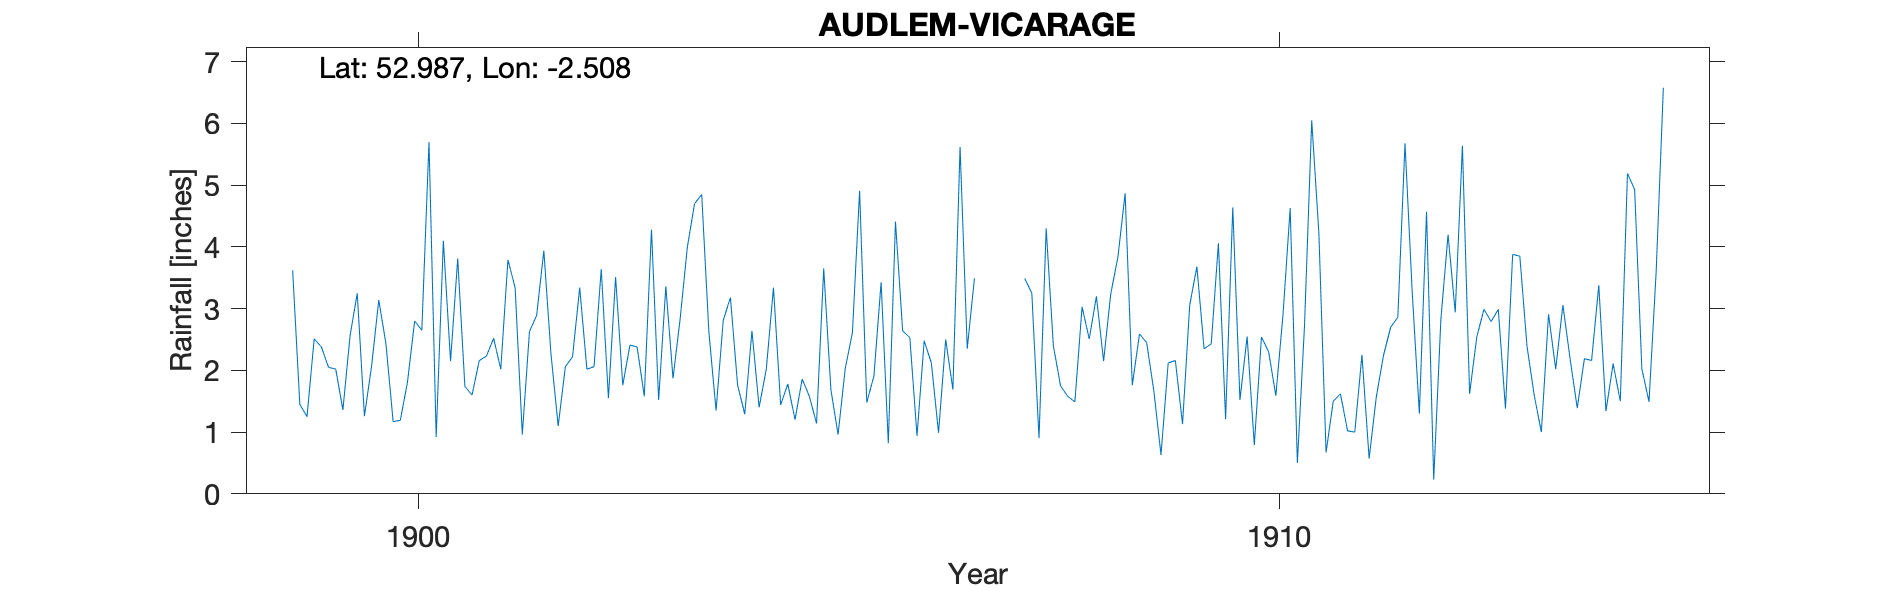

Data behind this chart, as committed beside it:
AUDLEM VICARAGE, , , , , , , , , , , , , , , , , , , , , , , 
Grid ref, SJ660434, Long, -2.508, Lat, 52.99, Elevation, 207, ft, , , , , , , , , , , , , , , 
Station no, RR3096, , , , , , , , , , , , , , , , , , , , , , 
, 1890, 1891, 1892, 1893, 1894, 1895, 1896, 1897, 1898, 1899, 1900, 1901, 1902, 1903, 1904, 1905, 1906, 1907, 1908, 1909, 1910, 1911, 1912
January, , , , , , , , , , 3.62, 3.14, 1.74, 2.26, 2.38, 2.81, 1.58, 4.41, , 1.58, 1.67, 1.52, 0.67, 3.28
February, , , , , , , , , , 1.45, 2.43, 1.6, 1.1, 1.58, 3.18, 1.14, 2.64, , 1.49, 0.63, 2.55, 1.5, 1.3
March, , , , , , , , , , 1.25, 1.17, 2.16, 2.06, 4.28, 1.76, 3.65, 2.53, , 3.03, 2.12, 0.79, 1.62, 4.57
April, , , , , , , , , , 2.51, 1.19, 2.23, 2.22, 1.52, 1.29, 1.69, 0.94, , 2.51, 2.16, 2.54, 1.02, 0.23
May, , , , , , , , , , 2.38, 1.81, 2.52, 3.34, 3.36, 2.64, 0.96, 2.48, , 3.2, 1.13, 2.3, 1, 2.83
June, , , , , , , , , , 2.05, 2.8, 2.02, 2.02, 1.87, 1.4, 2.03, 2.12, , 2.15, 3.06, 1.59, 2.25, 4.2
July, , , , , , , , , , 2.02, 2.65, 3.79, 2.06, 2.84, 2.02, 2.61, 0.99, 3.49, 3.24, 3.68, 2.9, 0.57, 2.94
August, , , , , , , , , , 1.36, 5.7, 3.34, 3.64, 4, 3.34, 4.91, 2.5, 3.25, 3.84, 2.35, 4.63, 1.57, 5.64
September, , , , , , , , , , 2.56, 0.92, 0.96, 1.55, 4.7, 1.44, 1.48, 1.69, 0.9, 4.87, 2.43, 0.5, 2.24, 1.62
October, , , , , , , , , , 3.25, 4.1, 2.63, 3.51, 4.85, 1.78, 1.91, 5.62, 4.3, 1.76, 4.06, 2.73, 2.7, 2.54
November, , , , , , , , , , 1.26, 2.15, 2.89, 1.76, 2.62, 1.2, 3.43, 2.35, 2.4, 2.59, 1.21, 6.05, 2.86, 2.99
December, , , , , , , , , , 2.07, 3.81, 3.94, 2.41, 1.35, 1.86, 0.82, 3.49, 1.75, 2.45, 4.64, 4.22, 5.68, 2.79
Total, , , , , , , , , , 25.78, 31.87, 29.82, 27.93, 35.35, 24.72, 26.21, 31.76, , 32.71, 29.14, 32.32, 23.68, 34.93
NGR and elevation verified to OS map, , , , , , , , , , , , , , , , , , , , , , , 
